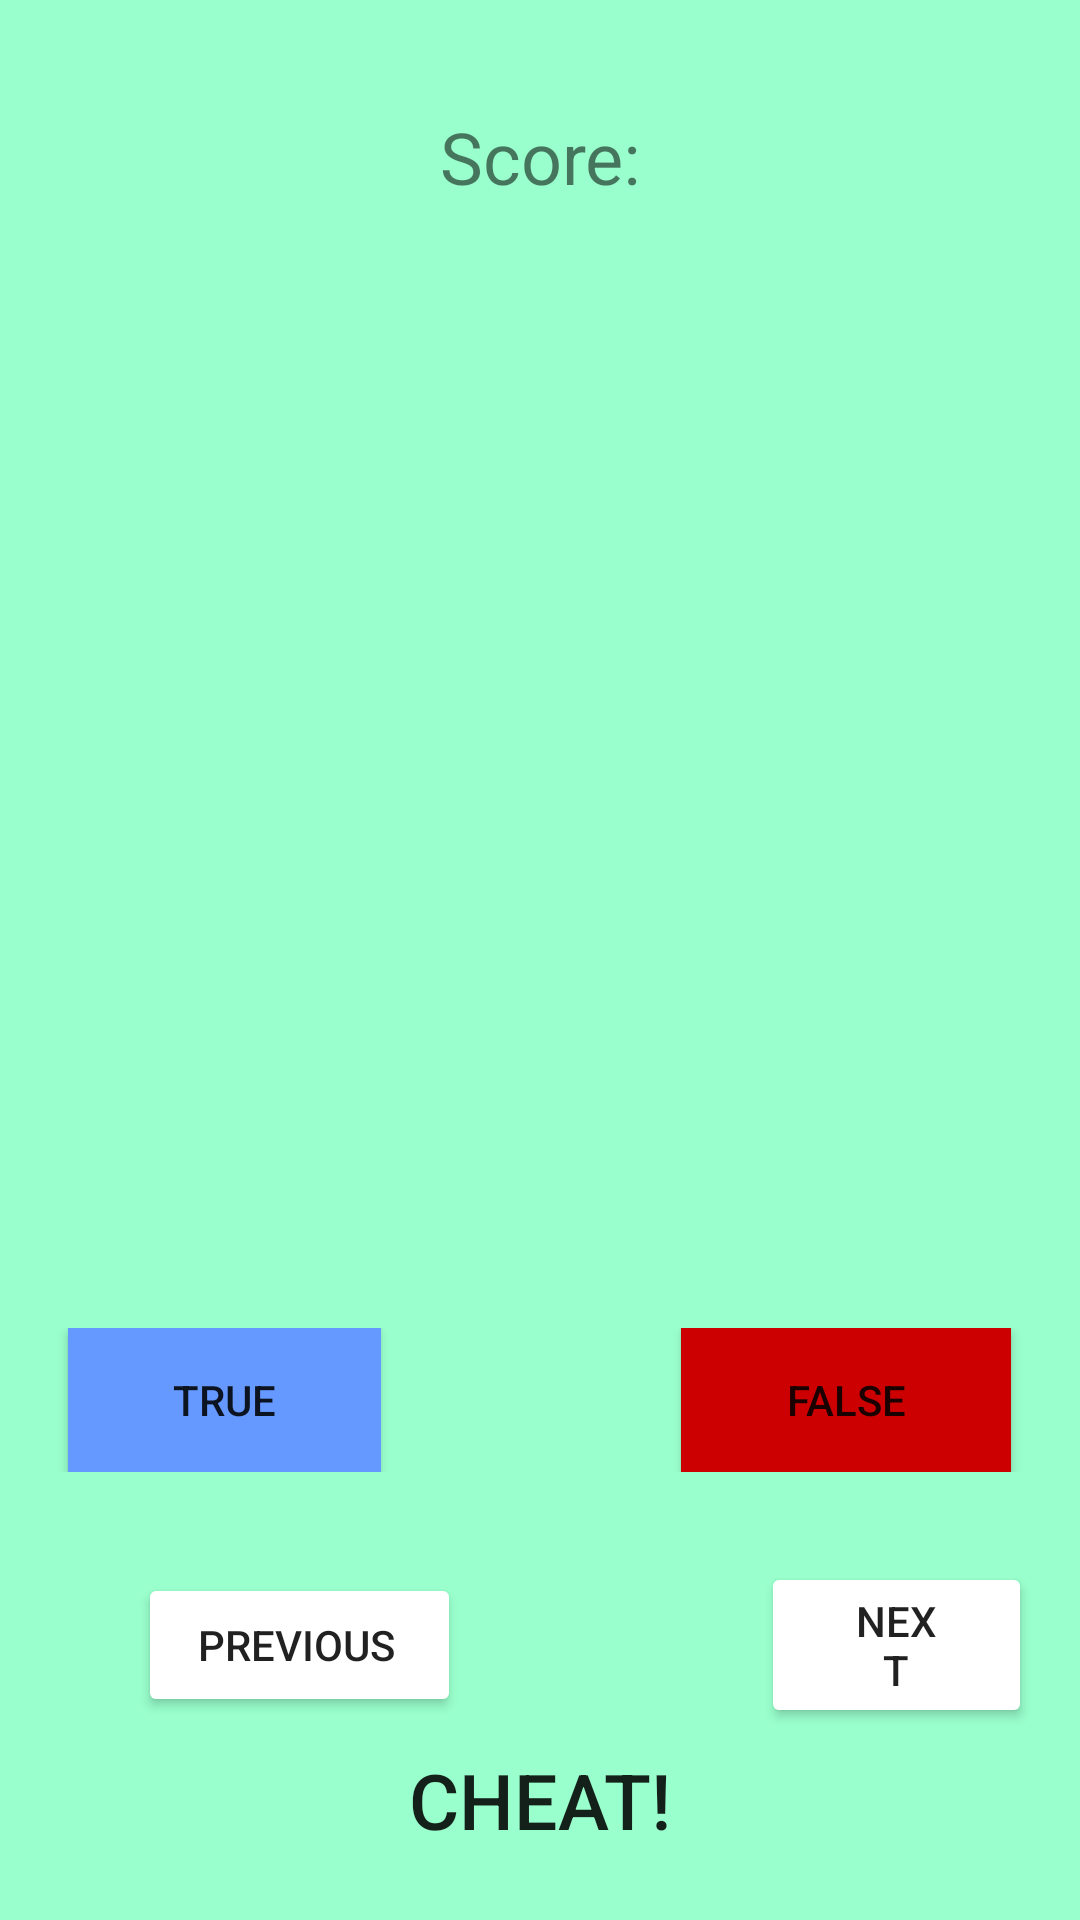

Reconstruct the res/layout file that produces this screen, plus the resources it refers to.
<!-- AndroidManifest.xml: application theme AppTheme -->
<!-- res/layout/activity_quiz.xml -->
<?xml version="1.0" encoding="utf-8"?>
<LinearLayout
        xmlns:android="http://schemas.android.com/apk/res/android"
        xmlns:app="http://schemas.android.com/apk/res-auto"
        xmlns:tools="http://schemas.android.com/tools"
        android:layout_width="match_parent"
        android:layout_height="match_parent"
        android:background="#99ffcc"
        android:padding="16dp" android:orientation="vertical">
    
    <LinearLayout
            android:layout_width="match_parent"
            android:layout_height="wrap_content"
            android:orientation="horizontal"
            android:layout_marginTop="20dp" android:gravity="center">
        <TextView
                android:textSize="24sp"
                android:text="@string/Score" android:textAlignment="textEnd" android:layout_height="wrap_content"
                android:layout_width="wrap_content" android:layout_weight="1"/>

        <TextView
                android:id="@+id/score_text_view"
                android:layout_width="0dp"
                android:layout_height="wrap_content"
                android:textSize="24sp"
                android:layout_weight="1" tools:text="#" android:textAlignment="textStart"/>
    </LinearLayout>

    <TextView
            android:id="@+id/question_text_view"
            android:layout_width="match_parent"
            android:layout_height="0dp"
            android:layout_weight="1"
            android:gravity="center"
            app:autoSizeTextType="uniform"
            tools:text="Question Text will display here"/>
    <RadioGroup
            android:id="@+id/selection_radio_group"
            android:layout_width="match_parent"
            android:orientation="horizontal"
            android:gravity="center"
            android:layout_marginTop="50dp"
            android:layout_marginBottom="30dp"
            android:layout_height="wrap_content">
        <Button
                android:id="@+id/true_button"
                android:layout_width="wrap_content"
                android:background="@color/true_button_color"
                android:layout_marginRight="50dp"
                android:paddingLeft="35dp"
                android:paddingRight="35dp"
                android:text="@string/True"
                android:layout_gravity="center"
                android:layout_height="match_parent"/>
        <Button
                android:id="@+id/false_button"
                android:layout_height="wrap_content"
                android:layout_width="wrap_content"
                android:layout_marginLeft="50dp"
                android:paddingLeft="35dp"
                android:paddingRight="35dp"
                android:text="@string/False"
                android:layout_gravity="center"
                android:background="@color/false_button_color"
                />

    </RadioGroup>
    <RadioGroup
            android:id="@+id/direction_radio_group"
            android:layout_width="match_parent"
            android:orientation="horizontal"
            android:layout_height="wrap_content">
        <Button
                android:id="@+id/previous_button"
                android:layout_width="wrap_content"
                android:layout_height="wrap_content"
                android:layout_marginLeft="30dp"
                android:paddingLeft="20dp"
                android:paddingRight="22dp"
                android:layout_gravity="center"
                app:autoSizeTextType="uniform"
                android:text="@string/Previous"
                android:backgroundTintMode="@color/direction_button_color"

        />

        <Button
                android:id="@+id/next_button"
                android:layout_width="wrap_content"
                android:layout_height="wrap_content"
                android:layout_marginLeft="100dp"
                android:paddingLeft="30dp"
                android:paddingRight="30dp"
                app:autoSizeTextType="uniform"
                android:text="@string/Next"
                android:layout_gravity="center"
                android:backgroundTintMode="@color/direction_button_color"

        />

    </RadioGroup>
    <RelativeLayout
            android:id="@+id/cheat_button_group"
            android:layout_width="match_parent"
            android:orientation="horizontal"
            android:layout_height="wrap_content">
        <Button
                android:id="@+id/select_cheat_button"
                android:layout_width="wrap_content"
                android:layout_height="wrap_content"
                android:layout_centerInParent="true"

                android:gravity="center"
                app:autoSizeTextType="uniform"
                android:text="@string/cheat"
                android:background="@drawable/my_button_bg"

        />


    </RelativeLayout>
</LinearLayout>
<!-- resources referenced by this layout -->
<resources>
  <color name="direction_button_color">#6699ff</color>
  <color name="false_button_color">#cc0000</color>
  <color name="true_button_color">#6699ff</color>
  <string name="False">FALSE</string>
  <string name="Next">NEXT</string>
  <string name="Previous">PREVIOUS</string>
  <string name="Score">Score: </string>
  <string name="True">TRUE</string>
  <string name="cheat">CHEAT!</string>
  <style name="AppTheme" parent="Theme.AppCompat.Light.DarkActionBar">
          
          <item name="colorPrimary">@color/colorPrimary</item>
          <item name="colorPrimaryDark">@color/colorPrimaryDark</item>
          <item name="colorAccent">@color/colorAccent</item>
      </style>
  <color name="colorPrimary">#008577</color>
  <color name="colorPrimaryDark">#00574B</color>
  <color name="colorAccent">#D81B60</color>
</resources>
